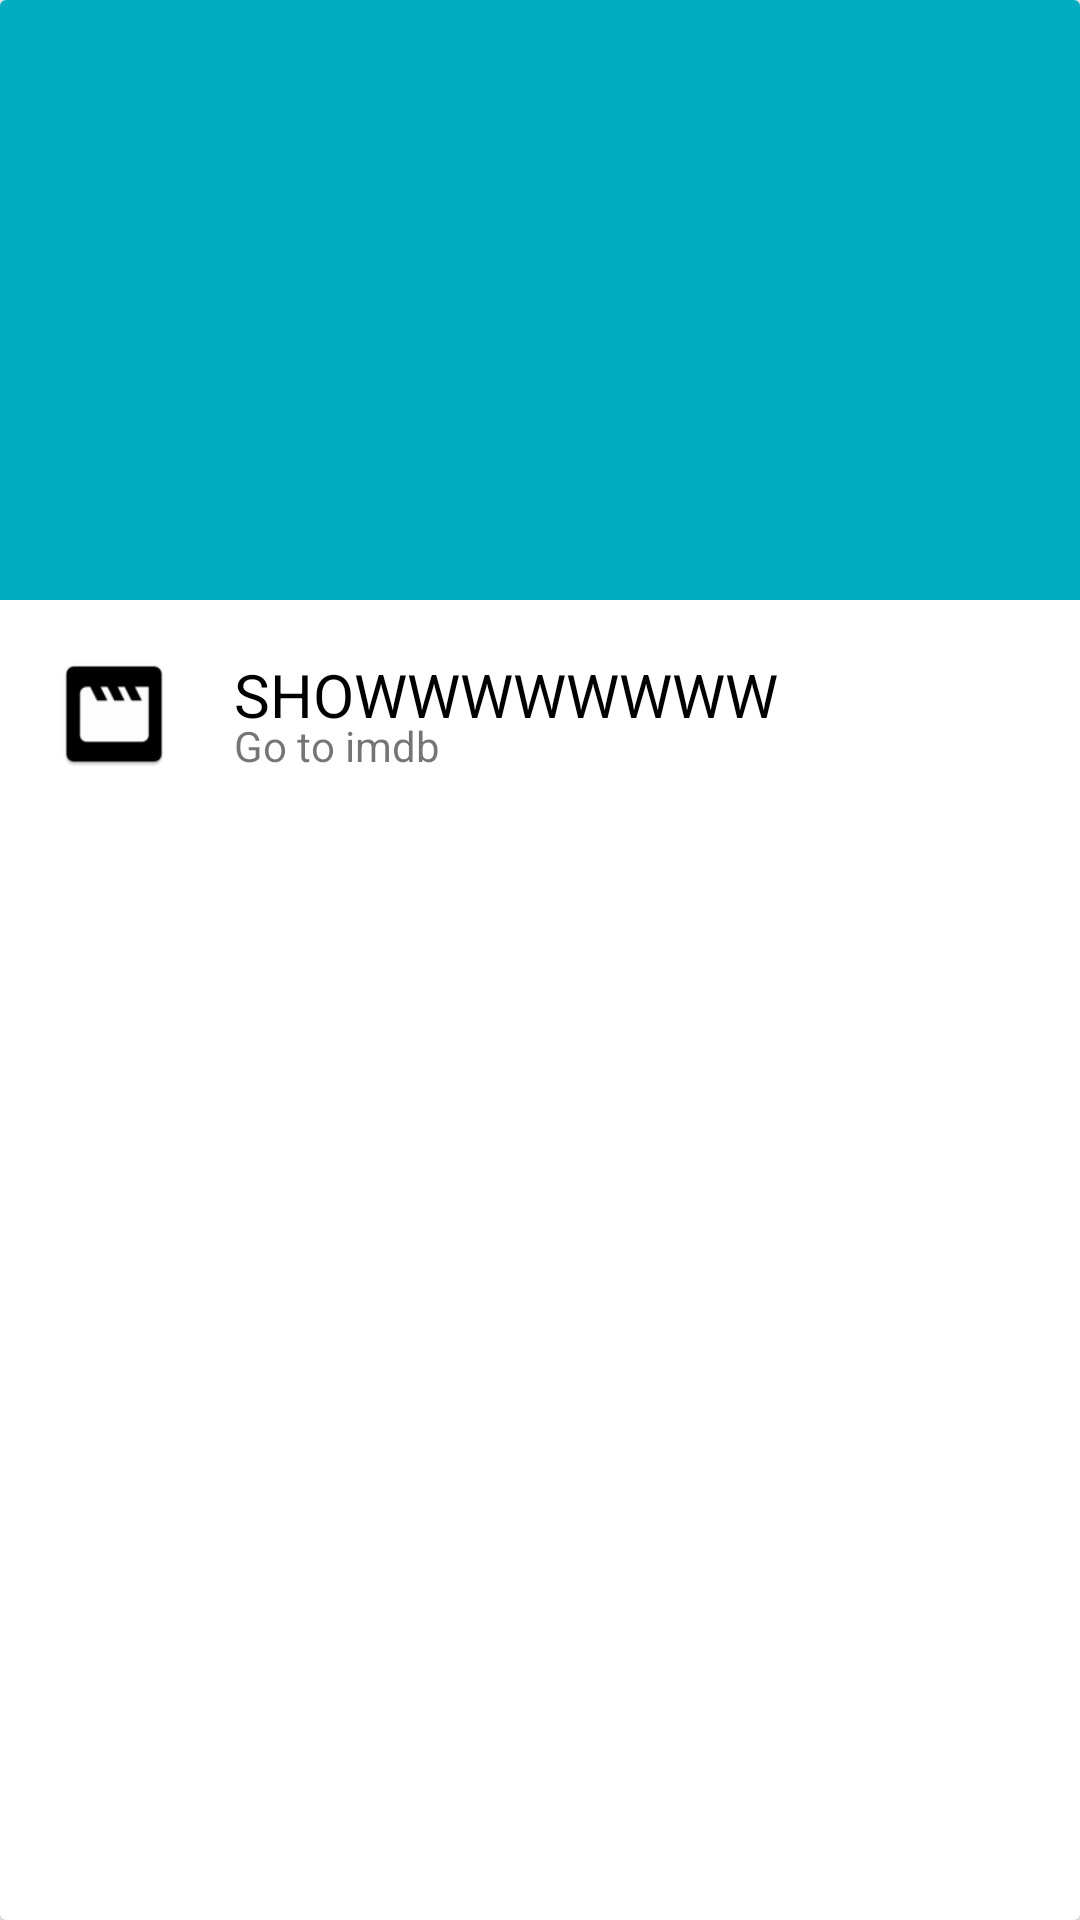

This screen was rendered from an Android layout file. Write that file and the resources it references.
<!-- AndroidManifest.xml: application theme AppTheme -->
<!-- res/layout/explore_item.xml -->
<?xml version="1.0" encoding="utf-8"?>
<android.support.v7.widget.CardView xmlns:android="http://schemas.android.com/apk/res/android"
    xmlns:app="http://schemas.android.com/apk/res-auto"
    android:layout_width="match_parent"
    android:layout_height="wrap_content"
    android:layout_margin="3dp"
    android:elevation="2dp"
    android:padding="2dp">


    <android.support.constraint.ConstraintLayout
        android:layout_width="match_parent"
        android:layout_height="280dp">

        <ImageView
            android:id="@+id/explore_item_img"
            android:layout_width="match_parent"
            android:layout_height="200dp"
            android:layout_alignParentStart="true"
            android:layout_alignParentTop="true"
            android:background="@color/primaryColor" />


        <TextView
            android:id="@+id/explore_item_name"
            android:layout_width="wrap_content"
            android:layout_height="37dp"
            android:layout_marginLeft="20dp"
            android:background="@android:color/white"
            android:backgroundTint="@android:color/white"
            android:text="SHOWWWWWWWW"
            android:textColor="@color/primaryTextColor"
            android:textSize="20sp"
            app:layout_constraintLeft_toRightOf="@id/explore_item_type"
            app:layout_constraintTop_toTopOf="@id/explore_item_type" />

        <TextView
            android:id="@+id/explore_item_go_to"
            android:layout_width="wrap_content"
            android:layout_height="wrap_content"
            android:layout_marginTop="18dp"
            android:text="Go to imdb"
            app:layout_constraintBottom_toBottomOf="@id/explore_item_type"
            app:layout_constraintLeft_toLeftOf="@id/explore_item_name"
            app:layout_constraintLeft_toRightOf="@id/explore_item_type" />

        <ImageView
            android:id="@+id/explore_item_type"
            android:layout_width="40dp"
            android:layout_height="40dp"
            android:layout_marginStart="18dp"
            android:layout_marginTop="18dp"
            android:src="@mipmap/show"
            app:layout_constraintLeft_toRightOf="@id/guideline"
            app:layout_constraintTop_toBottomOf="@id/explore_item_img" />

        <android.support.constraint.Guideline
            android:id="@+id/guideline"
            android:layout_width="wrap_content"
            android:layout_height="wrap_content"
            android:orientation="vertical"
            app:layout_constraintGuide_begin="0dp" />


    </android.support.constraint.ConstraintLayout>


</android.support.v7.widget.CardView>
<!-- resources referenced by this layout -->
<resources>
  <color name="primaryColor">#00acc1</color>
  <color name="primaryTextColor">#000000</color>
  <!-- mipmap show: png bitmap (mipmap-xhdpi, 1490 bytes) -->
  <style name="AppTheme" parent="Theme.AppCompat.Light.DarkActionBar">
          
          <item name="colorPrimary">@color/primaryColor</item>
          <item name="colorPrimaryDark">@color/primaryMediumColor</item>
          <item name="colorAccent">@color/secondaryColor</item>
          <item name="android:actionOverflowButtonStyle">@style/MyActionButtonOverflow</item>
      </style>
  <color name="primaryMediumColor">#007c91</color>
  <color name="secondaryColor">#a5d6a7</color>
  <style name="MyActionButtonOverflow" parent="android:style/Widget.Holo.Light.ActionButton.Overflow">
          <item name="android:src">@drawable/ic_profile_black_24dp</item>
          <item name="android:background">?android:attr/actionBarItemBackground</item>
          <item name="android:contentDescription">"Lala"</item>
      </style>
</resources>
